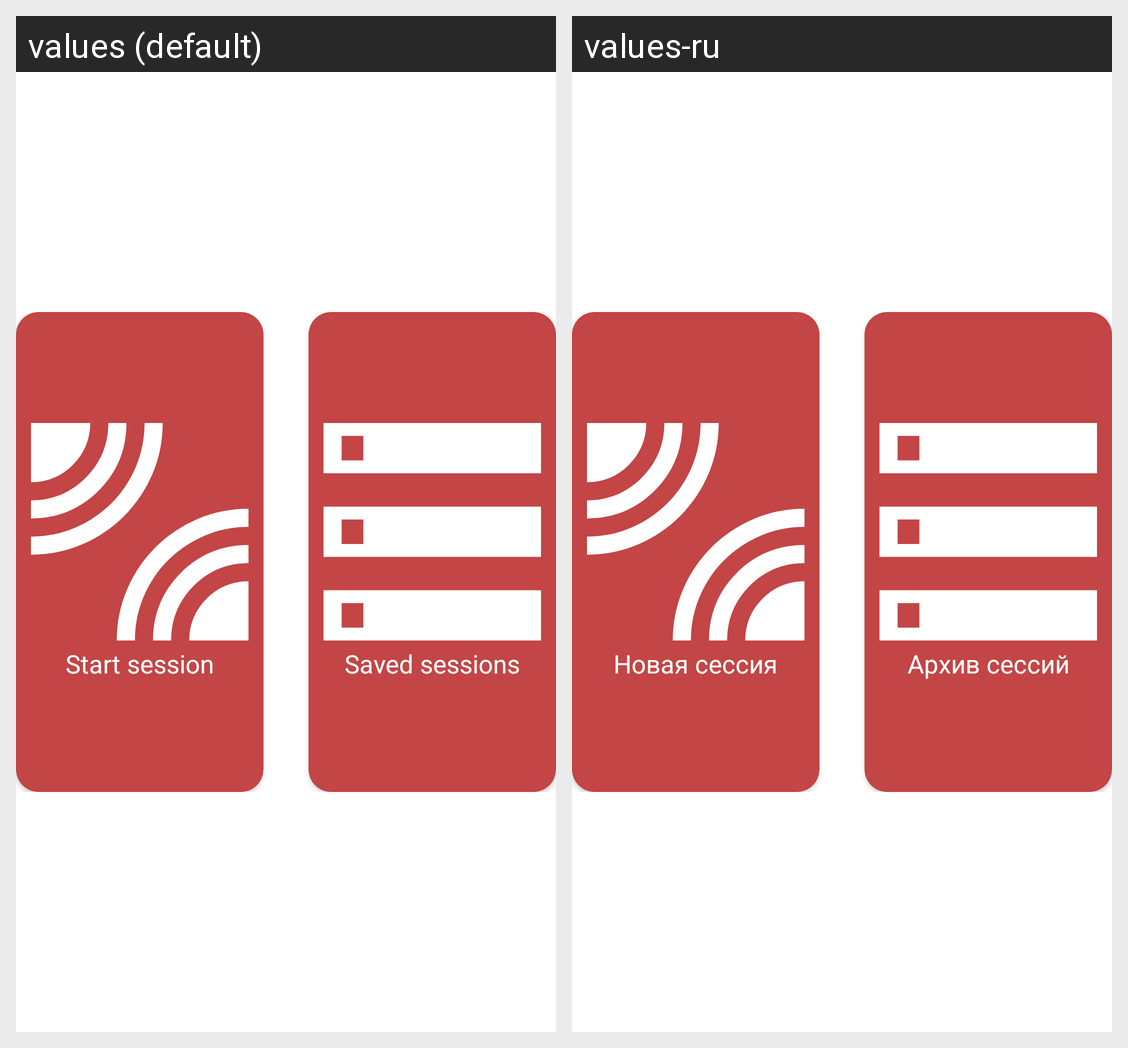

For this localized Android screen grid, give each drawn string resource with its value in every locale shown.
Android screen res/layout/setup_upper_container_choose_action_fragment.xml rendered under 2 locales, left to right: values (default), values-ru. Device: Nexus 5 (rendered at 1080×1920; each locale shown at half size, 540×960, under a caption strip naming it); theme Theme.StunWire.
Strings drawn on this screen, with the default value and each locale's value (text and hints the layout hard-codes, and strings that could not be matched under every locale, appear in the picture but are not listed):

setup_upper_container_choose_action_fragment_start_session
  values: Start session
  values-ru: Новая сессия

setup_upper_container_choose_action_fragment_saved_sessions
  values: Saved sessions
  values-ru: Архив сессий
